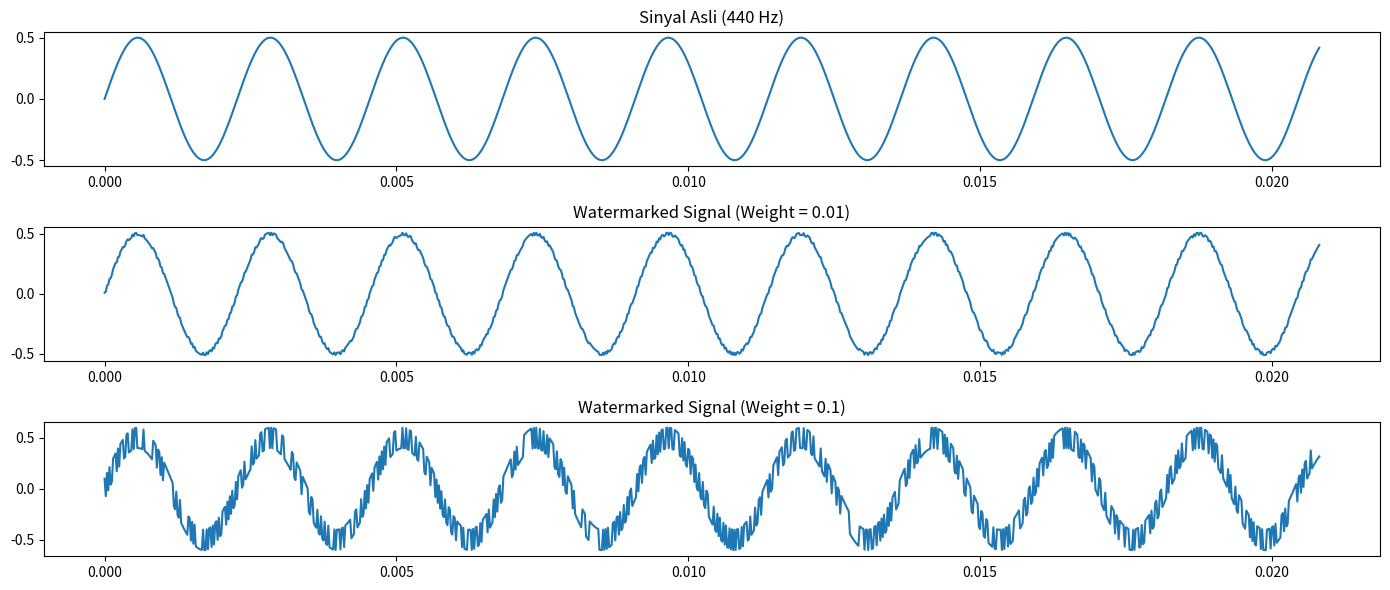

This chart was generated by the following Python code:
import numpy as np
import matplotlib.pyplot as plt
from scipy.io.wavfile import write

# -------------------------------------
# Parameter Dasar
# -------------------------------------
fs = 48000               # Sample rate (48 kHz)
duration = 2.0           # Durasi sinyal (detik)
f = 440                  # Frekuensi sinusoidal (Hz)
seed = 2307              # Seed dari tanggal lahir (misal 23 Juli = 2307)
weights = [0.01, 0.1]    # Dua bobot watermark

# -------------------------------------
# Generate Sinyal Sinusoidal Asli
# -------------------------------------
np.random.seed(seed)
t = np.linspace(0, duration, int(fs * duration), endpoint=False)
original_signal = 0.5 * np.sin(2 * np.pi * f * t)

# -------------------------------------
# Generate Watermark: Spread Spectrum Noise
# -------------------------------------
spread_code = np.random.choice([-1, 1], size=original_signal.shape)

# -------------------------------------
# Proses Embedding Watermark
# -------------------------------------
watermarked_signals = []
for weight in weights:
    watermarked = original_signal + weight * spread_code
    watermarked_signals.append(watermarked)

# -------------------------------------
# Simpan ke File Audio
# -------------------------------------
write("original.wav", fs, original_signal.astype(np.float32))
write("watermarked_001.wav", fs, watermarked_signals[0].astype(np.float32))
write("watermarked_01.wav", fs, watermarked_signals[1].astype(np.float32))

# -------------------------------------
# Tampilkan Grafik 1000 Sampel Pertama
# -------------------------------------
plt.figure(figsize=(14, 6))
plt.subplot(3, 1, 1)
plt.plot(t[:1000], original_signal[:1000])
plt.title("Sinyal Asli (440 Hz)")

plt.subplot(3, 1, 2)
plt.plot(t[:1000], watermarked_signals[0][:1000])
plt.title("Watermarked Signal (Weight = 0.01)")

plt.subplot(3, 1, 3)
plt.plot(t[:1000], watermarked_signals[1][:1000])
plt.title("Watermarked Signal (Weight = 0.1)")

plt.tight_layout()
plt.show()

# -------------------------------------
# Deteksi Watermark dengan Korelasi
# -------------------------------------
for i, wm in enumerate(watermarked_signals):
    corr = np.dot(wm, spread_code)
    print(f"Bobot watermark {weights[i]} → Korelasi deteksi = {corr:.2f}")
